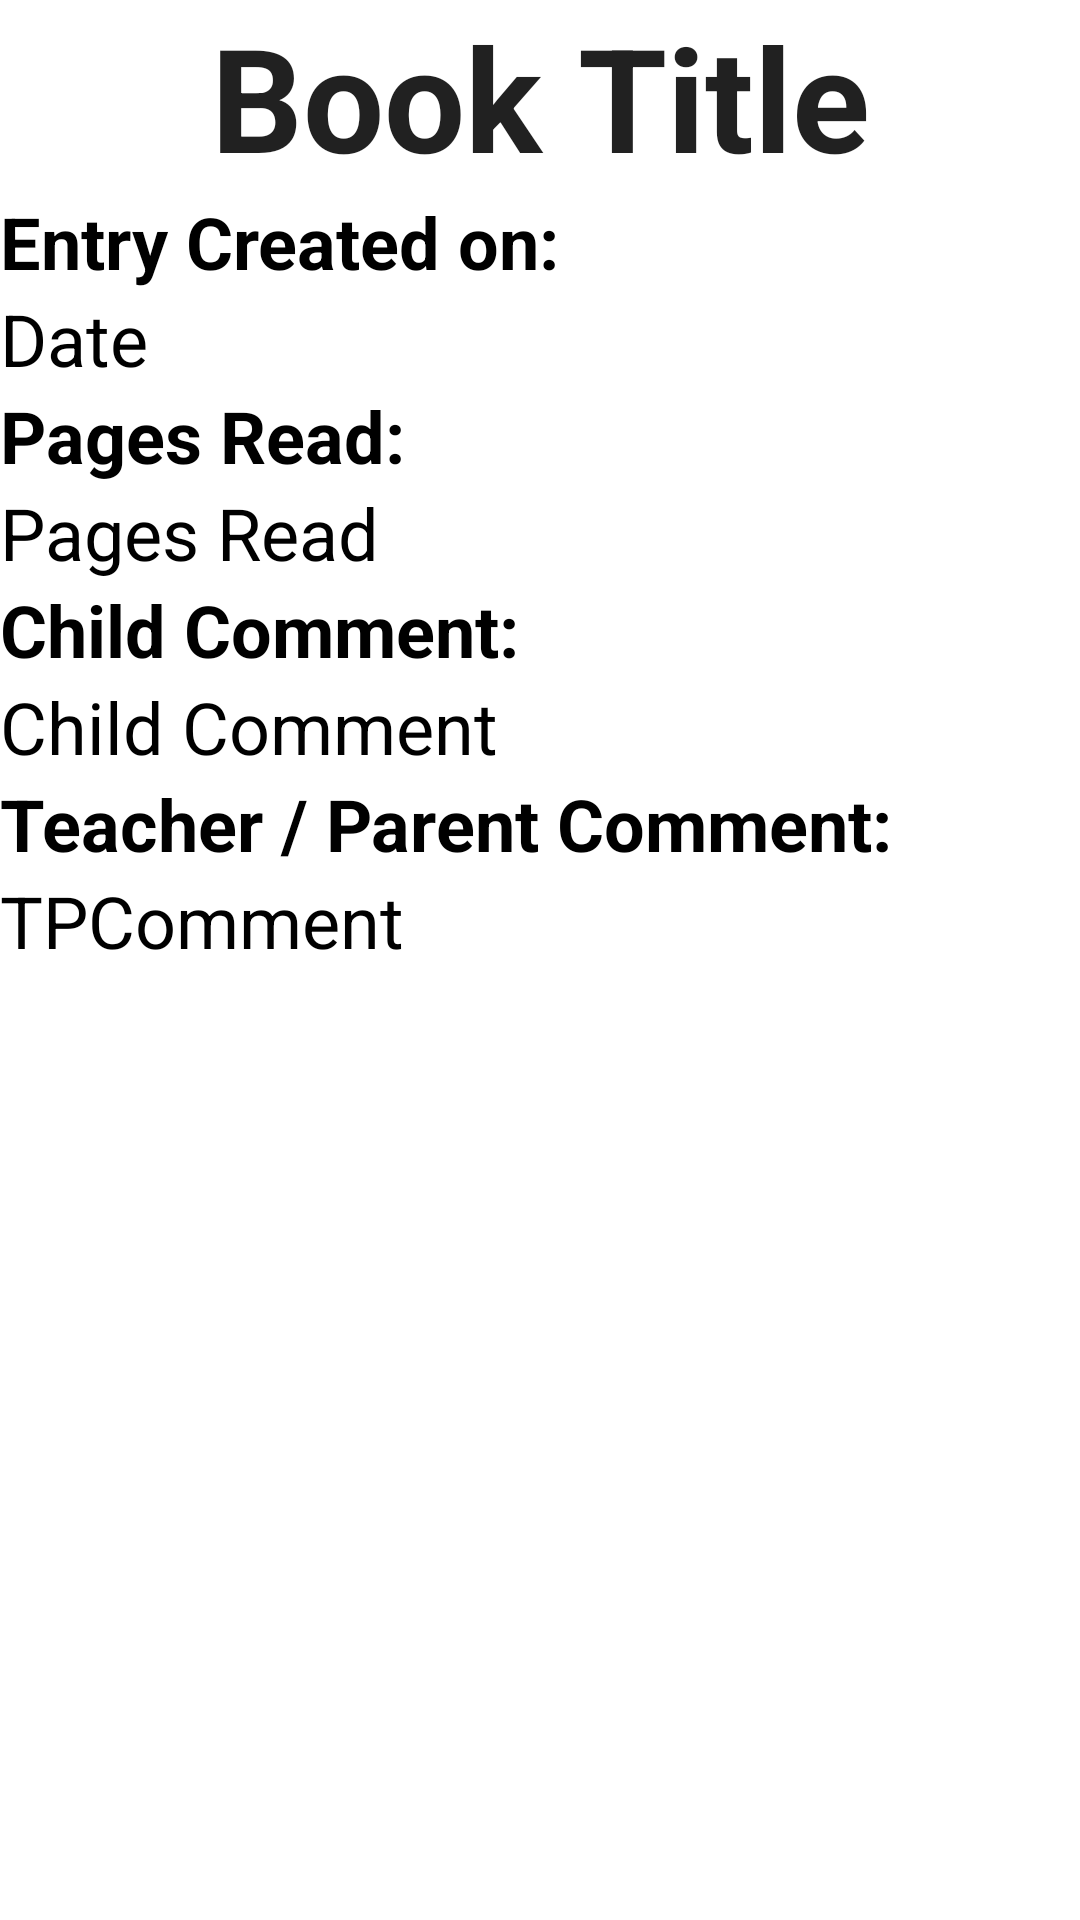

This screen was rendered from an Android layout file. Write that file and the resources it references.
<!-- AndroidManifest.xml: application theme Theme.ReadingDiaryApplication -->
<!-- res/layout/activity_view_entry.xml -->
<?xml version="1.0" encoding="utf-8"?>
<androidx.constraintlayout.widget.ConstraintLayout xmlns:android="http://schemas.android.com/apk/res/android"
    xmlns:app="http://schemas.android.com/apk/res-auto"
    xmlns:tools="http://schemas.android.com/tools"
    android:layout_width="match_parent"
    android:layout_height="match_parent"
    tools:context=".ViewEntry">

    <ScrollView
        android:layout_width="match_parent"
        android:layout_height="match_parent">

        <LinearLayout
            android:layout_width="match_parent"
            android:layout_height="wrap_content"
            android:orientation="vertical">

            <TextView
                android:id="@+id/lblBookTitle"
                android:layout_width="match_parent"
                android:layout_height="wrap_content"
                android:text="Book Title"
                android:textAlignment="center"
                android:textAppearance="@style/TextAppearance.AppCompat.Large"
                android:textSize="48sp"
                android:textStyle="bold" />

            <TextView
                android:id="@+id/textView2"
                android:layout_width="match_parent"
                android:layout_height="wrap_content"
                android:text="Entry Created on:"
                android:textColor="@color/black"
                android:textSize="24sp"
                android:textStyle="bold"
                tools:text="Entry Created on:" />

            <TextView
                android:id="@+id/lblDate"
                android:layout_width="match_parent"
                android:layout_height="wrap_content"
                android:text="Date"
                android:textColor="@color/black"
                android:textSize="24sp"
                android:textStyle="normal"
                tools:text="Date" />

            <TextView
                android:id="@+id/textView3"
                android:layout_width="match_parent"
                android:layout_height="wrap_content"
                android:text="Pages Read:"
                android:textColor="@color/black"
                android:textSize="24sp"
                android:textStyle="bold"
                tools:text="Pages Read:" />

            <TextView
                android:id="@+id/lblPagesRead"
                android:layout_width="match_parent"
                android:layout_height="wrap_content"
                android:text="Pages Read"
                android:textColor="@color/black"
                android:textSize="24sp"
                android:textStyle="normal"
                tools:text="Pages Read" />

            <TextView
                android:id="@+id/textView4"
                android:layout_width="match_parent"
                android:layout_height="wrap_content"
                android:text="Child Comment:"
                android:textColor="@color/black"
                android:textSize="24sp"
                android:textStyle="bold"
                tools:text="Child Comment:" />

            <TextView
                android:id="@+id/lblChildComment"
                android:layout_width="match_parent"
                android:layout_height="wrap_content"
                android:text="Child Comment"
                android:textColor="@color/black"
                android:textSize="24sp"
                android:textStyle="normal"
                tools:text="Child Comment" />

            <TextView
                android:id="@+id/textView5"
                android:layout_width="match_parent"
                android:layout_height="wrap_content"
                android:text="Teacher / Parent Comment:"
                android:textColor="@color/black"
                android:textSize="24sp"
                android:textStyle="bold"
                tools:text="Teacher / Parent Comment:" />

            <TextView
                android:id="@+id/lblTPComment"
                android:layout_width="match_parent"
                android:layout_height="wrap_content"
                android:text="TPComment"
                android:textColor="@color/black"
                android:textSize="24sp"
                android:textStyle="normal"
                tools:text="TPComment" />
        </LinearLayout>
    </ScrollView>

</androidx.constraintlayout.widget.ConstraintLayout>
<!-- resources referenced by this layout -->
<resources>
  <style name="Theme.ReadingDiaryApplication" parent="Theme.MaterialComponents.DayNight.DarkActionBar">
          
          <item name="colorPrimary">@color/purple_500</item>
          <item name="colorPrimaryVariant">@color/purple_700</item>
          <item name="colorOnPrimary">@color/white</item>
          
          <item name="colorSecondary">@color/teal_200</item>
          <item name="colorSecondaryVariant">@color/teal_700</item>
          <item name="colorOnSecondary">@color/black</item>
          
          <item name="android:statusBarColor" tools:targetApi="l">?attr/colorPrimaryVariant</item>
          
      </style>
  <!-- not gathered from this repository: default colours our renderer supplied (Android Studio template values) -->
  <color name="purple_500">#FF6200EE</color>
  <color name="purple_700">#FF3700B3</color>
  <color name="teal_200">#FF03DAC5</color>
  <color name="teal_700">#FF018786</color>
  <color name="black">#FF000000</color>
  <color name="white">#FFFFFFFF</color>
</resources>
